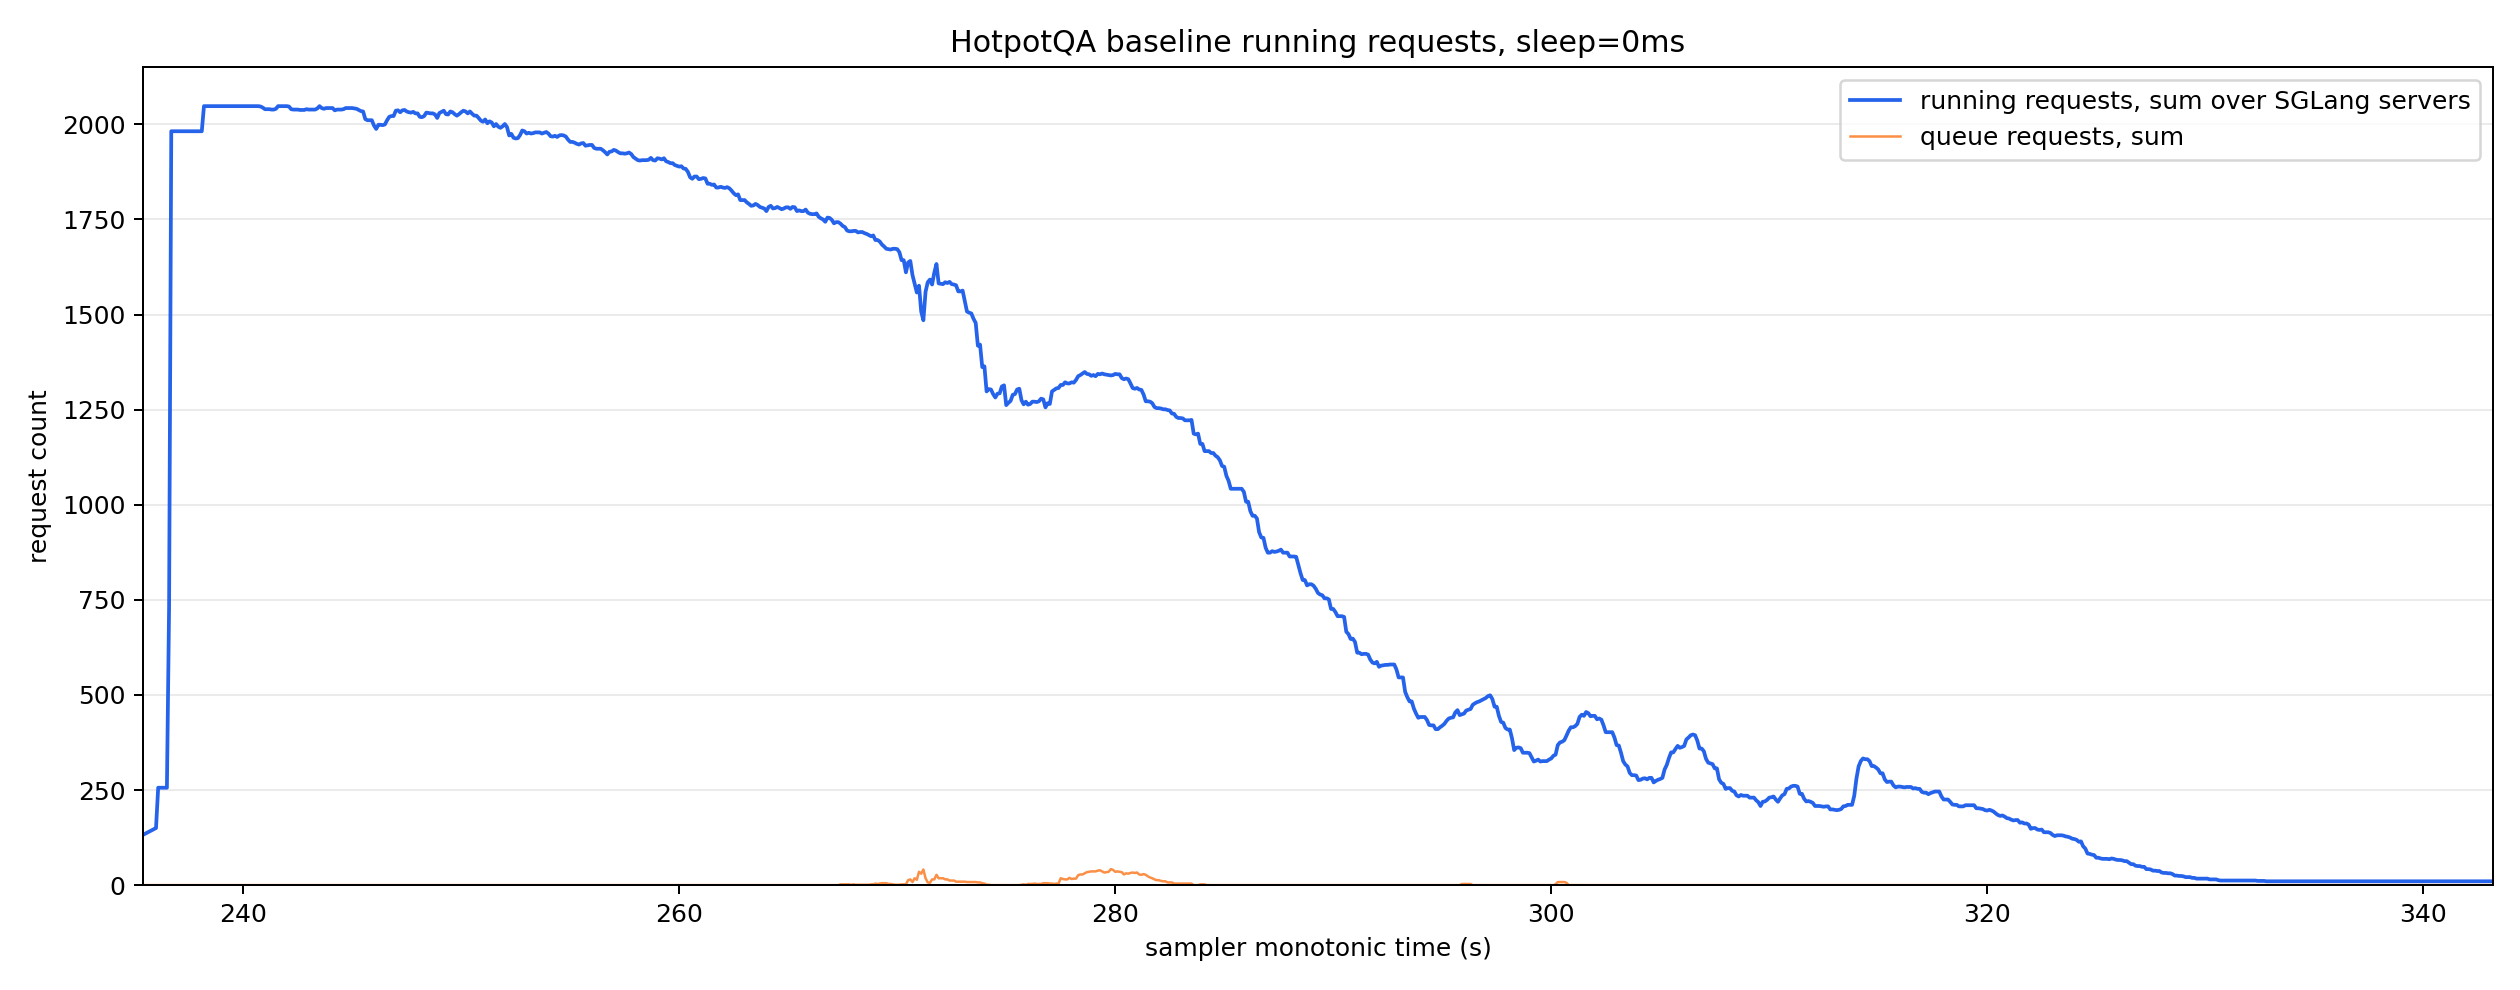

Data behind this chart, as committed beside it:
monotonic_s, running_reqs_sum, queue_reqs_sum, gen_throughput_sum, decode_sum_seq_lens_sum, num_servers_sampled
235.4, 132.0, 0.0, 0.0, 0.0, 7
236.0, 150.0, 0.0, 0.0, 0.0, 8
236.1, 256.0, 0.0, 0.0, 0.0, 8
236.2, 256.0, 0.0, 0.0, 0.0, 8
236.3, 256.0, 0.0, 0.0, 0.0, 8
236.4, 256.0, 0.0, 0.0, 0.0, 8
236.5, 256.0, 0.0, 0.0, 0.0, 8
236.6, 730.0, 0.0, 0.0, 0.0, 8
236.7, 1982, 0.0, 0.0, 0.0, 8
236.8, 1982, 0.0, 0.0, 0.0, 8
236.9, 1982, 0.0, 0.0, 0.0, 8
237.0, 1982, 0.0, 0.0, 0.0, 8
237.1, 1982, 0.0, 0.0, 0.0, 8
237.2, 1982, 0.0, 0.0, 0.0, 8
237.3, 1982, 0.0, 0.0, 0.0, 8
237.4, 1982, 0.0, 0.0, 0.0, 8
237.5, 1982, 0.0, 0.0, 0.0, 8
237.6, 1982, 0.0, 0.0, 0.0, 8
237.7, 1982, 0.0, 0.0, 0.0, 8
237.8, 1982, 0.0, 0.0, 0.0, 8
237.9, 1982, 0.0, 0.0, 0.0, 8
238.0, 1982, 0.0, 0.0, 0.0, 8
238.1, 1982, 0.0, 0.0, 0.0, 8
238.2, 2048, 0.0, 2821, 1006682, 8
238.3, 2048, 0.0, 2821, 1006682, 8
238.4, 2048, 0.0, 2821, 1006682, 8
238.5, 2048, 0.0, 2821, 1006682, 8
238.6, 2048, 0.0, 2821, 1006682, 8
238.7, 2048, 0.0, 2821, 1006682, 8
238.8, 2048, 0.0, 2821, 1006682, 8
238.9, 2048, 0.0, 2821, 1006682, 8
239.0, 2048, 0.0, 2821, 1006682, 8
239.1, 2048, 0.0, 2821, 1006682, 8
239.2, 2048, 0.0, 2821, 1006682, 8
239.3, 2048, 0.0, 2821, 1006682, 8
239.4, 2048, 0.0, 2821, 1006682, 8
239.5, 2048, 0.0, 2821, 1006682, 8
239.6, 2048, 0.0, 2821, 1006682, 8
239.7, 2048, 0.0, 2821, 1006682, 8
239.8, 2048, 0.0, 32794, 1057882, 8
239.9, 2048, 0.0, 50656, 1088602, 8
240.0, 2048, 0.0, 50656, 1088602, 8
240.1, 2048, 0.0, 50656, 1088602, 8
240.2, 2048, 0.0, 50656, 1088602, 8
240.3, 2048, 0.0, 50656, 1088602, 8
240.4, 2048, 0.0, 50656, 1088602, 8
240.5, 2048, 0.0, 50656, 1088602, 8
240.6, 2048, 0.0, 50656, 1088602, 8
240.7, 2048, 0.0, 50656, 1088602, 8
240.8, 2047, 0.0, 50656, 1088602, 8
240.9, 2044, 0.0, 50656, 1088602, 8
241.0, 2040, 0.0, 50656, 1088602, 8
241.1, 2040, 0.0, 50656, 1088602, 8
241.2, 2040, 0.0, 50656, 1088602, 8
241.3, 2039, 0.0, 50656, 1088602, 8
241.4, 2039, 0.0, 50656, 1088602, 8
241.5, 2041, 0.0, 49987, 1110149, 8
241.6, 2048, 0.0, 47513, 1176289, 8
241.7, 2048, 0.0, 47513, 1176289, 8
241.8, 2048, 0.0, 47513, 1176289, 8
... 1,014 more rows
